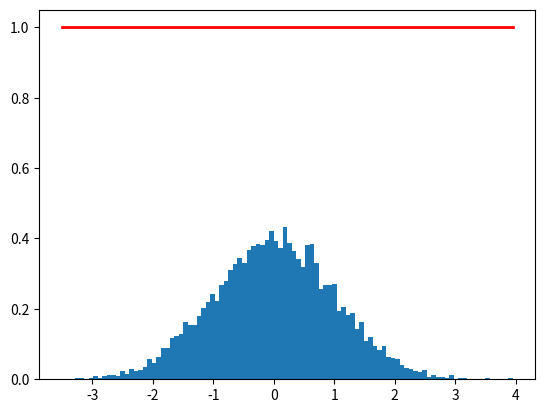
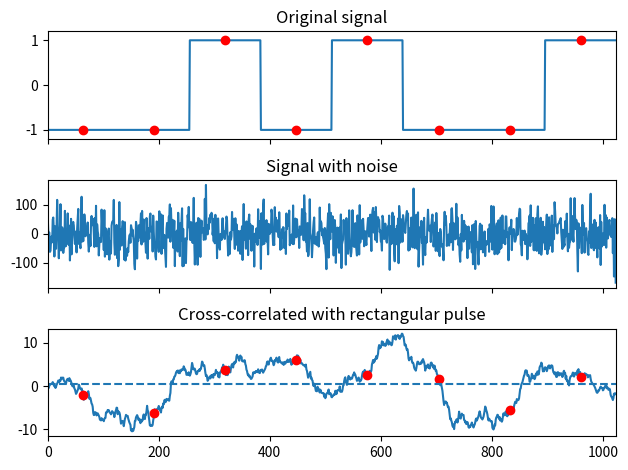

Python code for these plots, in order:
import numpy as np
import matplotlib.pyplot as plt
s=np.random.normal(0,1,10000)
count,bins,ignored=plt.hist(s,100,density=True)
plt.plot(bins,np.ones_like(bins),linewidth=2,color='r')
plt.show()
sig=np.repeat([-1.,-1.,1.,-1.,1.,-1.,-1.,1.],128)
sig_noise=sig+np.random.normal(0,50,len(sig))
#correleation with recantangular pulse
corr=np.correlate(sig_noise, np.ones(128), mode='same')/128
clock=np.arange(64, len(sig), 128)
clock==np.arange(64,len(sig),128)
fig, (ax_orig, ax_noise, ax_corr) = plt.subplots(3, 1, sharex=True)
ax_orig.plot(sig)
ax_orig.plot(clock,sig[clock], 'ro')
ax_orig.set_title('Original signal')
ax_noise.plot(sig_noise)
ax_noise.set_title('Signal with noise')
ax_corr.plot(corr)
ax_corr.plot(clock,corr[clock], 'ro')
ax_corr.axhline(0.5,ls='--')
ax_corr.set_title('Cross-correlated with rectangular pulse')
ax_orig.margins(0,0.1)
fig.tight_layout()
fig.show()